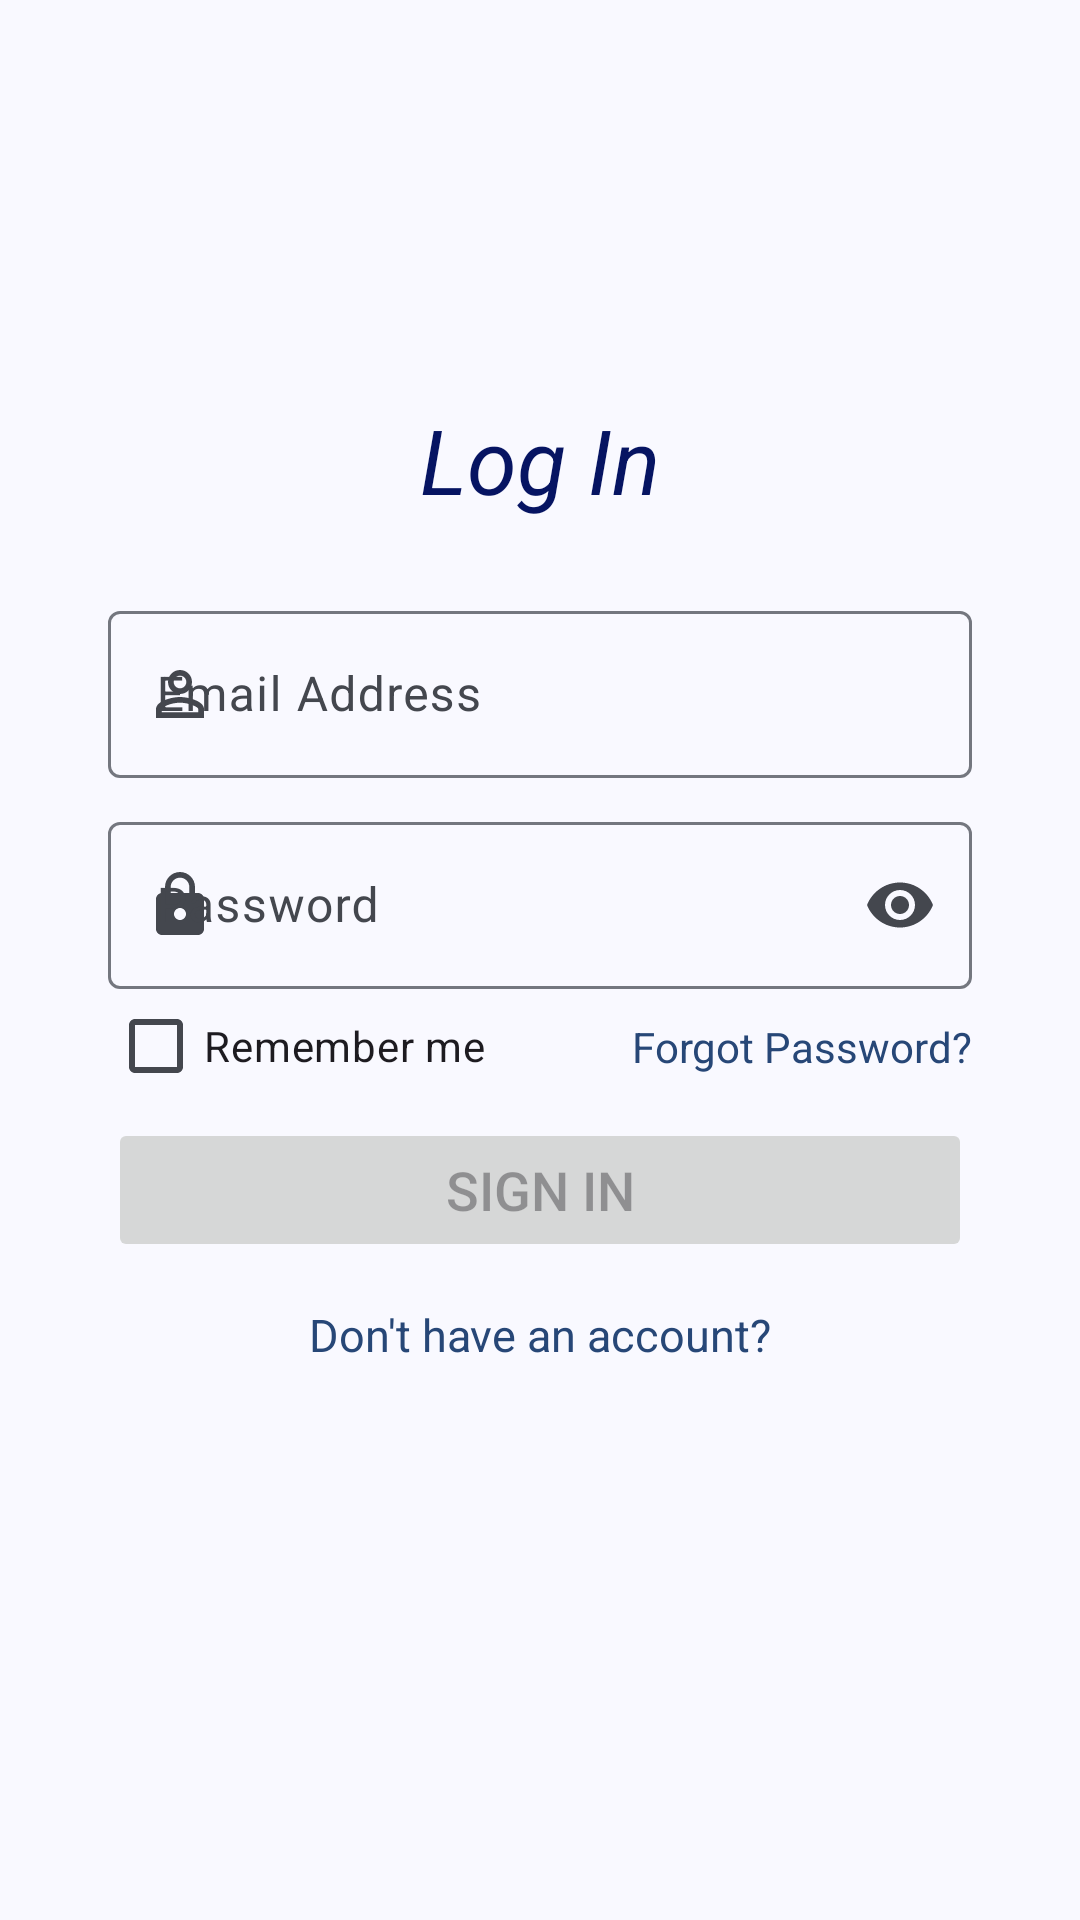

Produce the Android XML layout that renders to this screen, including the resource entries it uses.
<!-- AndroidManifest.xml: application theme Theme.Taskchat -->
<!-- res/layout/activity_login.xml -->
<?xml version="1.0" encoding="utf-8"?>
<androidx.constraintlayout.widget.ConstraintLayout xmlns:android="http://schemas.android.com/apk/res/android"
    xmlns:app="http://schemas.android.com/apk/res-auto"
    xmlns:tools="http://schemas.android.com/tools"
    android:id="@+id/main"
    android:layout_width="match_parent"
    android:layout_height="match_parent"
    tools:context=".loginacivities.LoginActivity">
    
    <androidx.constraintlayout.widget.Guideline
        android:id="@+id/v_guideline1"
        android:layout_width="wrap_content"
        android:layout_height="wrap_content"
        android:orientation="vertical"
        app:layout_constraintGuide_percent=".1" />

    <androidx.constraintlayout.widget.Guideline
        android:id="@+id/v_guideline2"
        android:layout_width="wrap_content"
        android:layout_height="wrap_content"
        android:orientation="vertical"
        app:layout_constraintGuide_percent=".9" />
    
    <androidx.constraintlayout.widget.Guideline
        android:id="@+id/h_guideline1"
        android:layout_width="wrap_content"
        android:layout_height="wrap_content"
        android:orientation="horizontal"
        app:layout_constraintGuide_percent=".2" />

    <androidx.constraintlayout.widget.Guideline
        android:id="@+id/h_guideline2"
        android:layout_width="wrap_content"
        android:layout_height="wrap_content"
        android:orientation="horizontal"
        app:layout_constraintGuide_percent=".3" />

    <androidx.constraintlayout.widget.Guideline
        android:id="@+id/h_guideline3"
        android:layout_width="wrap_content"
        android:layout_height="wrap_content"
        android:orientation="horizontal"
        app:layout_constraintGuide_percent=".31" />

    <androidx.constraintlayout.widget.Guideline
        android:id="@+id/h_guideline4"
        android:layout_width="wrap_content"
        android:layout_height="wrap_content"
        android:orientation="horizontal"
        app:layout_constraintGuide_percent=".41" />

    <androidx.constraintlayout.widget.Guideline
        android:id="@+id/h_guideline5"
        android:layout_width="wrap_content"
        android:layout_height="wrap_content"
        android:orientation="horizontal"
        app:layout_constraintGuide_percent=".42" />

    <androidx.constraintlayout.widget.Guideline
        android:id="@+id/h_guideline6"
        android:layout_width="wrap_content"
        android:layout_height="wrap_content"
        android:orientation="horizontal"
        app:layout_constraintGuide_percent=".52" />

    <androidx.constraintlayout.widget.Guideline
        android:id="@+id/h_guideline7"
        android:layout_width="wrap_content"
        android:layout_height="wrap_content"
        android:orientation="horizontal"
        app:layout_constraintGuide_percent=".57" />

    <androidx.constraintlayout.widget.Guideline
        android:id="@+id/h_guideline8"
        android:layout_width="wrap_content"
        android:layout_height="wrap_content"
        android:orientation="horizontal"
        app:layout_constraintGuide_percent=".67" />

    <androidx.constraintlayout.widget.Guideline
        android:id="@+id/h_guideline9"
        android:layout_width="wrap_content"
        android:layout_height="wrap_content"
        android:orientation="horizontal"
        app:layout_constraintGuide_percent=".72" />

    <TextView
        android:id="@+id/textSignIn"
        android:layout_width="0dp"
        android:layout_height="0dp"
        android:text="Log In"
        android:textAlignment="center"
        android:textColor="#061462"
        android:padding="5dp"
        android:textSize="30sp"
        android:textStyle="italic"
        app:layout_constraintBottom_toTopOf="@id/h_guideline2"
        app:layout_constraintEnd_toStartOf="@id/v_guideline2"
        app:layout_constraintStart_toEndOf="@id/v_guideline1"
        app:layout_constraintTop_toBottomOf="@id/h_guideline1" />

    <com.google.android.material.textfield.TextInputLayout
        app:hintTextColor ="@color/md_theme_tertiaryFixed_highContrast"
        android:layout_width="0dp"
        android:layout_height="0dp"
        android:hint="Email Address"
        android:inputType="textWebEmailAddress"
        app:layout_constraintBottom_toTopOf="@id/h_guideline4"
        app:layout_constraintEnd_toStartOf="@id/v_guideline2"
        app:layout_constraintStart_toEndOf="@id/v_guideline1"
        app:layout_constraintTop_toBottomOf="@id/h_guideline3"
        app:startIconDrawable="@drawable/user_24"
        tools:ignore="MissingConstraints">


        <com.google.android.material.textfield.TextInputEditText
            android:id="@+id/emailField"
            android:layout_width="match_parent"
            android:layout_height="wrap_content"
            android:inputType="textWebEmailAddress" />
    </com.google.android.material.textfield.TextInputLayout>
    <com.google.android.material.textfield.TextInputLayout
        app:hintTextColor ="@color/md_theme_tertiaryFixed_highContrast"
        android:layout_width="0dp"
        android:layout_height="0dp"
        android:hint="Password"
        app:endIconMode="password_toggle"
        app:startIconDrawable="@drawable/password_24"
        tools:ignore="MissingConstraints"
        app:layout_constraintTop_toBottomOf="@id/h_guideline5"
        app:layout_constraintBottom_toTopOf="@id/h_guideline6"
        app:layout_constraintStart_toEndOf="@id/v_guideline1"
        app:layout_constraintEnd_toStartOf="@id/v_guideline2">


        <com.google.android.material.textfield.TextInputEditText
            android:id="@+id/passwordField"
            android:inputType="textPassword"
            android:layout_width="match_parent"
            android:layout_height="wrap_content" />

    </com.google.android.material.textfield.TextInputLayout>
    
    <com.google.android.material.checkbox.MaterialCheckBox
        android:id="@+id/rememberMeCheckbox"
        android:layout_width="wrap_content"
        android:layout_height="wrap_content"
        android:text="Remember me"
        android:textSize="14sp"
        app:layout_constraintTop_toBottomOf="@id/h_guideline6"
        app:layout_constraintBottom_toTopOf="@id/h_guideline7"
        app:layout_constraintStart_toEndOf="@id/v_guideline1" />

    
    <Button
        android:id="@+id/signinbtn"
        android:layout_width="0dp"
        android:layout_height="wrap_content"
        android:text="Sign In"
        android:textSize="18sp"
        android:enabled="false"
        app:layout_constraintTop_toBottomOf="@id/h_guideline7"
        app:layout_constraintBottom_toTopOf="@id/h_guideline8"
        app:layout_constraintStart_toEndOf="@id/v_guideline1"
        app:layout_constraintEnd_toStartOf="@id/v_guideline2" />


    <TextView
        android:id="@+id/forgotPassword"
        android:layout_width="wrap_content"
        android:layout_height="wrap_content"
        android:text="Forgot Password?"
        android:clickable="true"
        android:textColor="@color/md_theme_onPrimaryFixedVariant"
        android:textSize="14sp"
        app:layout_constraintTop_toBottomOf="@id/h_guideline6"
        app:layout_constraintBottom_toTopOf="@id/h_guideline7"
        app:layout_constraintEnd_toStartOf="@id/v_guideline2" />
    
    <TextView
        android:id="@+id/register"
        android:layout_width="wrap_content"
        android:layout_height="wrap_content"
        android:text="Don't have an account?"
        android:clickable="true"
        android:textAlignment="textStart"
        android:textColor="@color/md_theme_onPrimaryFixedVariant"
        android:textSize="15sp"
        app:layout_constraintTop_toBottomOf="@id/h_guideline8"
        app:layout_constraintBottom_toTopOf="@id/h_guideline9"
        app:layout_constraintStart_toEndOf="@id/v_guideline1"
        app:layout_constraintEnd_toStartOf="@id/v_guideline2" />
</androidx.constraintlayout.widget.ConstraintLayout>
<!-- resources referenced by this layout -->
<resources>
  <color name="md_theme_onPrimaryFixedVariant">#274777</color>
  <color name="md_theme_tertiaryFixed_highContrast">#523A58</color>
  <!-- drawable password_24 (drawable) -->
  <vector xmlns:android="http://schemas.android.com/apk/res/android" android:height="24dp" android:tint="@color/md_theme_onPrimaryFixedVariant" android:viewportHeight="24" android:viewportWidth="24" android:width="24dp">
        
      <path android:fillColor="@android:color/white" android:pathData="M18,8h-1L17,6c0,-2.76 -2.24,-5 -5,-5S7,3.24 7,6v2L6,8c-1.1,0 -2,0.9 -2,2v10c0,1.1 0.9,2 2,2h12c1.1,0 2,-0.9 2,-2L20,10c0,-1.1 -0.9,-2 -2,-2zM12,17c-1.1,0 -2,-0.9 -2,-2s0.9,-2 2,-2 2,0.9 2,2 -0.9,2 -2,2zM15.1,8L8.9,8L8.9,6c0,-1.71 1.39,-3.1 3.1,-3.1 1.71,0 3.1,1.39 3.1,3.1v2z"/>
      
  </vector>
  <!-- drawable user_24 (drawable) -->
  <vector xmlns:android="http://schemas.android.com/apk/res/android" android:height="24dp" android:tint="@color/md_theme_onPrimaryFixedVariant" android:viewportHeight="24" android:viewportWidth="24" android:width="24dp">
        
      <path android:fillColor="@android:color/white" android:pathData="M12,5.9c1.16,0 2.1,0.94 2.1,2.1s-0.94,2.1 -2.1,2.1S9.9,9.16 9.9,8s0.94,-2.1 2.1,-2.1m0,9c2.97,0 6.1,1.46 6.1,2.1v1.1L5.9,18.1L5.9,17c0,-0.64 3.13,-2.1 6.1,-2.1M12,4C9.79,4 8,5.79 8,8s1.79,4 4,4 4,-1.79 4,-4 -1.79,-4 -4,-4zM12,13c-2.67,0 -8,1.34 -8,4v3h16v-3c0,-2.66 -5.33,-4 -8,-4z"/>
      
  </vector>
  <style name="Theme.Taskchat" parent="Base.Theme.Taskchat" />
  <color name="md_theme_primary">#415F91</color>
  <color name="md_theme_onPrimary">#FFFFFF</color>
  <color name="md_theme_primaryContainer">#D6E3FF</color>
  <color name="md_theme_onPrimaryContainer">#001B3E</color>
  <color name="md_theme_secondary">#565F71</color>
  <color name="md_theme_onSecondary">#FFFFFF</color>
  <color name="md_theme_secondaryContainer">#DAE2F9</color>
  <color name="md_theme_onSecondaryContainer">#131C2B</color>
  <color name="md_theme_tertiary">#705575</color>
  <color name="md_theme_onTertiary">#FFFFFF</color>
  <color name="md_theme_tertiaryContainer">#FAD8FD</color>
  <color name="md_theme_onTertiaryContainer">#28132E</color>
  <color name="md_theme_error">#BA1A1A</color>
  <color name="md_theme_onError">#FFFFFF</color>
  <color name="md_theme_errorContainer">#FFDAD6</color>
  <color name="md_theme_onErrorContainer">#410002</color>
  <color name="md_theme_background">#F9F9FF</color>
  <color name="md_theme_onBackground">#191C20</color>
  <color name="md_theme_surface">#F9F9FF</color>
  <color name="md_theme_onSurface">#191C20</color>
  <color name="md_theme_surfaceVariant">#E0E2EC</color>
  <color name="md_theme_onSurfaceVariant">#44474E</color>
  <color name="md_theme_outline">#74777F</color>
  <color name="md_theme_outlineVariant">#C4C6D0</color>
  <color name="md_theme_inverseSurface">#2E3036</color>
  <color name="md_theme_inverseOnSurface">#F0F0F7</color>
  <color name="md_theme_inversePrimary">#AAC7FF</color>
  <color name="md_theme_primaryFixed">#D6E3FF</color>
  <color name="md_theme_onPrimaryFixed">#001B3E</color>
  <color name="md_theme_primaryFixedDim">#AAC7FF</color>
  <color name="md_theme_secondaryFixed">#DAE2F9</color>
  <color name="md_theme_onSecondaryFixed">#131C2B</color>
  <color name="md_theme_secondaryFixedDim">#BEC6DC</color>
  <color name="md_theme_onSecondaryFixedVariant">#3E4759</color>
  <color name="md_theme_tertiaryFixed">#FAD8FD</color>
  <color name="md_theme_onTertiaryFixed">#28132E</color>
  <color name="md_theme_tertiaryFixedDim">#DCBCE0</color>
  <color name="md_theme_onTertiaryFixedVariant">#573E5C</color>
  <color name="md_theme_surfaceDim">#D9D9E0</color>
  <color name="md_theme_surfaceBright">#F9F9FF</color>
  <color name="md_theme_surfaceContainerLowest">#FFFFFF</color>
  <color name="md_theme_surfaceContainerLow">#F3F3FA</color>
  <color name="md_theme_surfaceContainer">#EDEDF4</color>
  <color name="md_theme_surfaceContainerHigh">#E7E8EE</color>
  <color name="md_theme_surfaceContainerHighest">#E2E2E9</color>
</resources>
